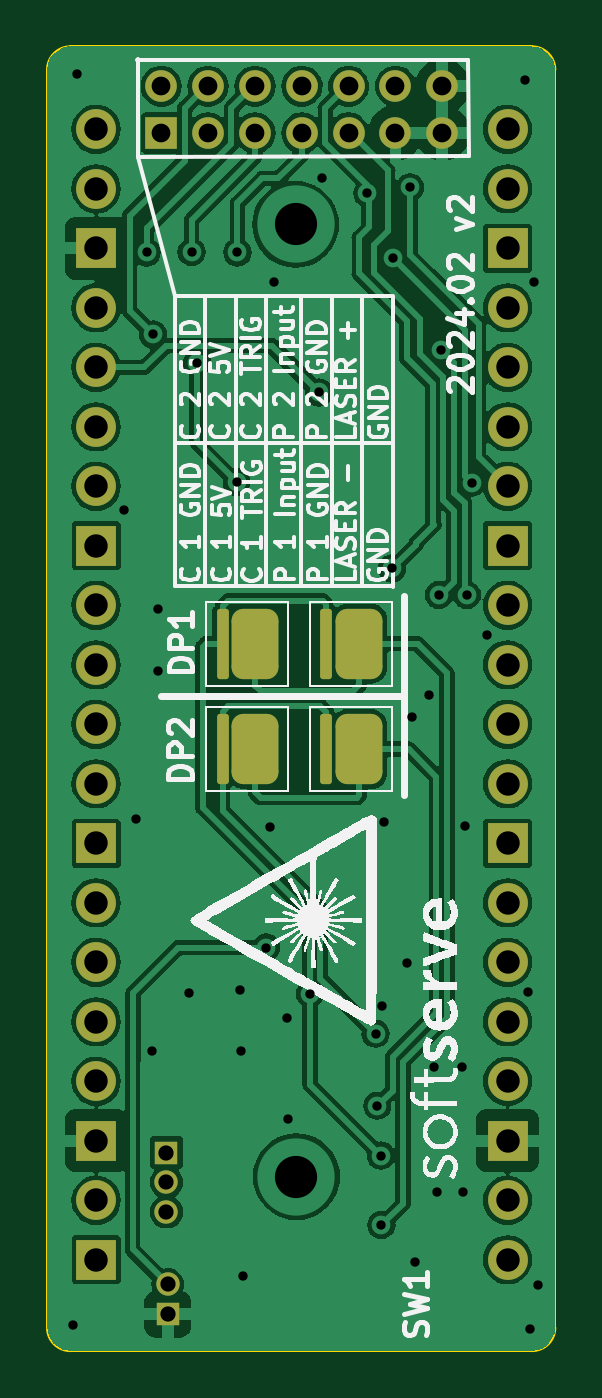
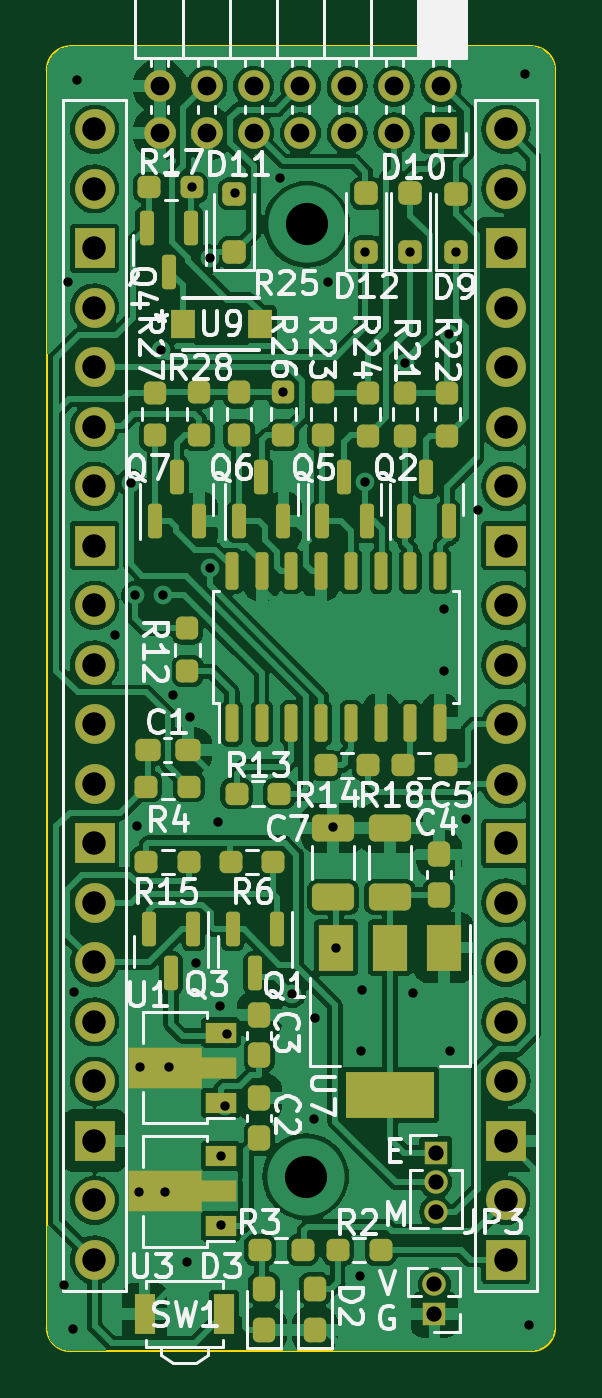
Circuit board: 11 layer files. Board 21.7 x 55.7 mm.
- bottom_copper: dots_projector-B_Cu.gbr (181698 bytes)
- bottom_mask: dots_projector-B_Mask.gbr (8054 bytes)
- paste: dots_projector-B_Paste.gbr (6214 bytes)
- bottom_silk: dots_projector-B_Silkscreen.gbr (71640 bytes)
- outline: dots_projector-Edge_Cuts.gbr (1077 bytes)
- top_copper: dots_projector-F_Cu.gbr (111781 bytes)
- top_mask: dots_projector-F_Mask.gbr (3347 bytes)
- paste: dots_projector-F_Paste.gbr (1512 bytes)
- top_silk: dots_projector-F_Silkscreen.gbr (79290 bytes)
- drill: dots_projector-NPTH.drl (268 bytes)
- drill: dots_projector-PTH.drl (2378 bytes)

=== bottom_copper: dots_projector-B_Cu.gbr (181698 bytes, source omitted) ===
=== bottom_mask: dots_projector-B_Mask.gbr (8054 bytes, source omitted) ===
=== paste: dots_projector-B_Paste.gbr (6214 bytes, source omitted) ===
=== bottom_silk: dots_projector-B_Silkscreen.gbr (71640 bytes, source omitted) ===
=== outline: dots_projector-Edge_Cuts.gbr ===
%TF.GenerationSoftware,KiCad,Pcbnew,7.0.2*%
%TF.CreationDate,2024-02-16T13:22:18+02:00*%
%TF.ProjectId,dots_projector,646f7473-5f70-4726-9f6a-6563746f722e,rev?*%
%TF.SameCoordinates,Original*%
%TF.FileFunction,Profile,NP*%
%FSLAX46Y46*%
G04 Gerber Fmt 4.6, Leading zero omitted, Abs format (unit mm)*
G04 Created by KiCad (PCBNEW 7.0.2) date 2024-02-16 13:22:18*
%MOMM*%
%LPD*%
G01*
G04 APERTURE LIST*
%TA.AperFunction,Profile*%
%ADD10C,0.100000*%
%TD*%
G04 APERTURE END LIST*
D10*
X85200000Y-124100000D02*
X85200000Y-70850000D01*
X85200000Y-70400000D02*
G75*
G03*
X84200000Y-69400000I-1000000J0D01*
G01*
X64500000Y-125100000D02*
X84200000Y-125100000D01*
X63500000Y-70400000D02*
X63500000Y-70850000D01*
X84200000Y-125100000D02*
G75*
G03*
X85200000Y-124100000I0J1000000D01*
G01*
X63500000Y-124100000D02*
G75*
G03*
X64500000Y-125100000I1000000J0D01*
G01*
X64500000Y-69400000D02*
G75*
G03*
X63500000Y-70400000I0J-1000000D01*
G01*
X85200000Y-70400000D02*
X85200000Y-70850000D01*
X63500000Y-70850000D02*
X63500000Y-124100000D01*
X84200000Y-69400000D02*
X64500000Y-69400000D01*
M02*

=== top_copper: dots_projector-F_Cu.gbr (111781 bytes, source omitted) ===
=== top_mask: dots_projector-F_Mask.gbr ===
%TF.GenerationSoftware,KiCad,Pcbnew,7.0.2*%
%TF.CreationDate,2024-02-16T13:22:18+02:00*%
%TF.ProjectId,dots_projector,646f7473-5f70-4726-9f6a-6563746f722e,rev?*%
%TF.SameCoordinates,Original*%
%TF.FileFunction,Soldermask,Top*%
%TF.FilePolarity,Negative*%
%FSLAX46Y46*%
G04 Gerber Fmt 4.6, Leading zero omitted, Abs format (unit mm)*
G04 Created by KiCad (PCBNEW 7.0.2) date 2024-02-16 13:22:18*
%MOMM*%
%LPD*%
G01*
G04 APERTURE LIST*
G04 Aperture macros list*
%AMRoundRect*
0 Rectangle with rounded corners*
0 $1 Rounding radius*
0 $2 $3 $4 $5 $6 $7 $8 $9 X,Y pos of 4 corners*
0 Add a 4 corners polygon primitive as box body*
4,1,4,$2,$3,$4,$5,$6,$7,$8,$9,$2,$3,0*
0 Add four circle primitives for the rounded corners*
1,1,$1+$1,$2,$3*
1,1,$1+$1,$4,$5*
1,1,$1+$1,$6,$7*
1,1,$1+$1,$8,$9*
0 Add four rect primitives between the rounded corners*
20,1,$1+$1,$2,$3,$4,$5,0*
20,1,$1+$1,$4,$5,$6,$7,0*
20,1,$1+$1,$6,$7,$8,$9,0*
20,1,$1+$1,$8,$9,$2,$3,0*%
G04 Aperture macros list end*
%ADD10RoundRect,0.500000X-0.500000X-1.000000X0.500000X-1.000000X0.500000X1.000000X-0.500000X1.000000X0*%
%ADD11RoundRect,0.125000X-0.125000X-1.375000X0.125000X-1.375000X0.125000X1.375000X-0.125000X1.375000X0*%
%ADD12R,1.000000X1.000000*%
%ADD13O,1.000000X1.000000*%
%ADD14R,1.350000X1.350000*%
%ADD15O,1.350000X1.350000*%
%ADD16C,1.700000*%
%ADD17O,1.700000X1.700000*%
%ADD18R,1.700000X1.700000*%
G04 APERTURE END LIST*
D10*
%TO.C,D8*%
X72400000Y-94900000D03*
D11*
X71000000Y-94900000D03*
%TD*%
D10*
%TO.C,D5*%
X76825000Y-99400000D03*
D11*
X75425000Y-99400000D03*
%TD*%
D10*
%TO.C,D4*%
X72400000Y-99400000D03*
D11*
X71000000Y-99400000D03*
%TD*%
D10*
%TO.C,D1*%
X76825000Y-94900000D03*
D11*
X75425000Y-94900000D03*
%TD*%
D12*
%TO.C,JP3*%
X68600000Y-116625000D03*
D13*
X68600000Y-117895000D03*
X68600000Y-119165000D03*
%TD*%
D14*
%TO.C,J2*%
X68375000Y-73100000D03*
D15*
X68375000Y-71100000D03*
X70375000Y-73100000D03*
X70375000Y-71100000D03*
X72375000Y-73100000D03*
X72375000Y-71100000D03*
X74375000Y-73100000D03*
X74375000Y-71100000D03*
X76375000Y-73100000D03*
X76375000Y-71100000D03*
X78375000Y-73100000D03*
X78375000Y-71100000D03*
X80375000Y-73100000D03*
X80375000Y-71100000D03*
%TD*%
D12*
%TO.C,J4*%
X68650000Y-123525000D03*
D13*
X68650000Y-122255000D03*
%TD*%
D16*
%TO.C,U2*%
X83164000Y-72940000D03*
D17*
X83164000Y-75480000D03*
D18*
X83164000Y-78020000D03*
D17*
X83164000Y-80560000D03*
X83164000Y-83100000D03*
X83164000Y-85640000D03*
X83164000Y-88180000D03*
D18*
X83164000Y-90720000D03*
D17*
X83164000Y-93260000D03*
X83164000Y-95800000D03*
X83164000Y-98340000D03*
X83164000Y-100880000D03*
D18*
X83164000Y-103420000D03*
D17*
X83164000Y-105960000D03*
X83164000Y-108500000D03*
X83164000Y-111040000D03*
X83164000Y-113580000D03*
D18*
X83164000Y-116120000D03*
D17*
X83164000Y-118660000D03*
X83164000Y-121200000D03*
D18*
X65600000Y-121200000D03*
D17*
X65600000Y-118660000D03*
D18*
X65600000Y-116120000D03*
D17*
X65600000Y-113580000D03*
X65600000Y-111040000D03*
X65600000Y-108500000D03*
X65600000Y-105960000D03*
D18*
X65600000Y-103420000D03*
D17*
X65600000Y-100880000D03*
X65600000Y-98340000D03*
X65600000Y-95800000D03*
X65600000Y-93260000D03*
D18*
X65600000Y-90720000D03*
D17*
X65600000Y-88180000D03*
X65600000Y-85640000D03*
X65600000Y-83100000D03*
X65600000Y-80560000D03*
D18*
X65600000Y-78020000D03*
D17*
X65600000Y-75480000D03*
D16*
X65600000Y-72940000D03*
%TD*%
M02*

=== paste: dots_projector-F_Paste.gbr (1512 bytes, source withheld) ===
=== top_silk: dots_projector-F_Silkscreen.gbr (79290 bytes, source omitted) ===
=== drill: dots_projector-NPTH.drl ===
M48
; DRILL file {KiCad 7.0.2} date Fri Feb 16 13:22:24 2024
; FORMAT={-:-/ absolute / inch / decimal}
; #@! TF.CreationDate,2024-02-16T13:22:24+02:00
; #@! TF.GenerationSoftware,Kicad,Pcbnew,7.0.2
; #@! TF.FileFunction,NonPlated,1,2,NPTH
FMAT,2
INCH
%
G90
G05
T0
M30

=== drill: dots_projector-PTH.drl ===
M48
; DRILL file {KiCad 7.0.2} date Fri Feb 16 13:22:24 2024
; FORMAT={-:-/ absolute / inch / decimal}
; #@! TF.CreationDate,2024-02-16T13:22:24+02:00
; #@! TF.GenerationSoftware,Kicad,Pcbnew,7.0.2
; #@! TF.FileFunction,Plated,1,2,PTH
FMAT,2
INCH
; #@! TA.AperFunction,Plated,PTH,ViaDrill
T1C0.0157
; #@! TA.AperFunction,Plated,PTH,ComponentDrill
T2C0.0256
; #@! TA.AperFunction,Plated,PTH,ComponentDrill
T3C0.0315
; #@! TA.AperFunction,Plated,PTH,ComponentDrill
T4C0.0394
; #@! TA.AperFunction,Plated,PTH,ViaDrill
T5C0.0709
%
G90
G05
T1
X2.5433Y-4.8819
X2.5512Y-2.7795
X2.6289Y-3.5108
X2.6496Y-4.0305
X2.6673Y-3.0787
X2.6762Y-4.4213
X2.6781Y-3.2165
X2.686Y-3.6772
X2.686Y-3.7825
X2.7392Y-4.3238
X2.7431Y-3.0778
X2.752Y-3.2638
X2.8189Y-3.4646
X2.8199Y-3.0787
X2.8248Y-4.3189
X2.8258Y-4.4213
X2.8287Y-4.7992
X2.8681Y-4.247
X2.874Y-4.0443
X2.8809Y-3.128
X2.9035Y-4.3652
X2.9055Y-4.5344
X2.9419Y-4.3248
X2.9567Y-3.314
X2.9626Y-2.9537
X3.0384Y-2.9793
X3.0522Y-4.3917
X3.0551Y-4.5128
X3.061Y-4.5965
X3.062Y-4.7136
X3.063Y-4.3455
X3.0659Y-4.0364
X3.0801Y-3.6098
X3.0807Y-3.0886
X3.1043Y-4.2726
X3.1102Y-2.9695
X3.1132Y-3.8602
X3.1181Y-4.7746
X3.1422Y-3.8218
X3.1496Y-4.4478
X3.1555Y-4.6585
X3.1585Y-3.6545
X3.1624Y-3.2431
X3.1969Y-4.4478
X3.1988Y-4.6585
X3.2028Y-4.0423
X3.2057Y-3.6545
X3.2136Y-3.4656
X3.2402Y-3.7224
X3.3041Y-2.7894
X3.3091Y-4.3209
X3.311Y-4.8878
X3.3189Y-3.1289
X3.3258Y-4.814
T2
X2.7008Y-4.5915
X2.7008Y-4.6415
X2.7008Y-4.6915
X2.7028Y-4.8132
X2.7028Y-4.8632
T3
X2.6919Y-2.7992
X2.6919Y-2.878
X2.7707Y-2.7992
X2.7707Y-2.878
X2.8494Y-2.7992
X2.8494Y-2.878
X2.9281Y-2.7992
X2.9281Y-2.878
X3.0069Y-2.7992
X3.0069Y-2.878
X3.0856Y-2.7992
X3.0856Y-2.878
X3.1644Y-2.7992
X3.1644Y-2.878
T4
X2.5827Y-2.8717
X2.5827Y-2.9717
X2.5827Y-3.0717
X2.5827Y-3.1717
X2.5827Y-3.2717
X2.5827Y-3.3717
X2.5827Y-3.4717
X2.5827Y-3.5717
X2.5827Y-3.6717
X2.5827Y-3.7717
X2.5827Y-3.8717
X2.5827Y-3.9717
X2.5827Y-4.0717
X2.5827Y-4.1717
X2.5827Y-4.2717
X2.5827Y-4.3717
X2.5827Y-4.4717
X2.5827Y-4.5717
X2.5827Y-4.6717
X2.5827Y-4.7717
X3.2742Y-2.8717
X3.2742Y-2.9717
X3.2742Y-3.0717
X3.2742Y-3.1717
X3.2742Y-3.2717
X3.2742Y-3.3717
X3.2742Y-3.4717
X3.2742Y-3.5717
X3.2742Y-3.6717
X3.2742Y-3.7717
X3.2742Y-3.8717
X3.2742Y-3.9717
X3.2742Y-4.0717
X3.2742Y-4.1717
X3.2742Y-4.2717
X3.2742Y-4.3717
X3.2742Y-4.4717
X3.2742Y-4.5717
X3.2742Y-4.6717
X3.2742Y-4.7717
T5
X2.9177Y-3.0315
X2.9193Y-4.6319
T0
M30

